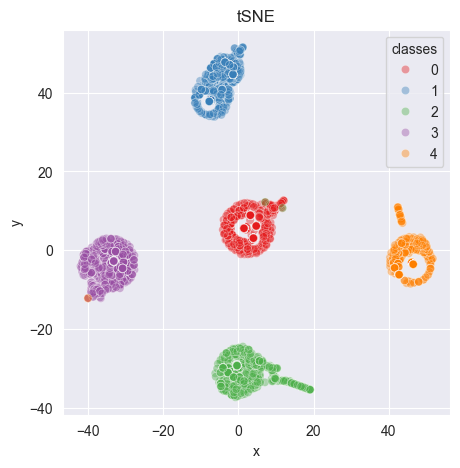

Values plotted in this chart, from the file beside it:
6.594249, 0.7519679
1.746, 0.0649
-1.191, 10.43
1.477, 5.574
3.978, 3.073
11.71, 12.31
1.477, 5.574
4.726, 6.163
1.548, 2.111
8.386, 6.205
3.166, 8.885
3.978, 3.073
1.477, 5.574
1.477, 5.574
0.3281, 2.454
3.978, 3.073
3.166, 8.885
4.726, 6.163
3.166, 8.885
3.978, 3.073
-0.3868, 8.672
1.477, 5.574
1.477, 5.574
3.978, 3.073
4.871, 10.79
1.477, 5.574
4.726, 6.163
4.726, 6.163
3.166, 8.885
1.477, 5.574
8.585, 11.41
3.978, 3.073
1.477, 5.574
1.477, 5.574
-2.339, 4.71
1.477, 5.574
1.477, 5.574
-2.548, 1.45
1.477, 5.574
1.477, 5.574
1.477, 5.574
1.477, 5.574
8.748, 11.38
3.166, 8.885
3.978, 3.073
3.2, 0.4885
3.166, 8.885
3.166, 8.885
12, 12.62
3.166, 8.885
1.477, 5.574
1.477, 5.574
-2.339, 4.71
1.477, 5.574
1.477, 5.574
3.978, 3.073
4.726, 6.163
1.477, 5.574
8.663, 11.53
3.978, 3.073
-1.713, 3.946
... 4,939 more rows
